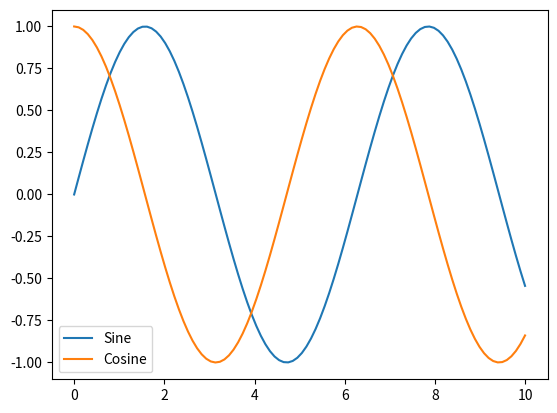

Reproduce this figure in Python.
import matplotlib.pyplot as plt
import numpy as np

x = np.linspace(0, 10, 100)
y1 = np.sin(x)
y2 = np.cos(x)

plt.plot(x, y1, label='Sine')
plt.plot(x, y2, label='Cosine')
plt.legend()
plt.show()
